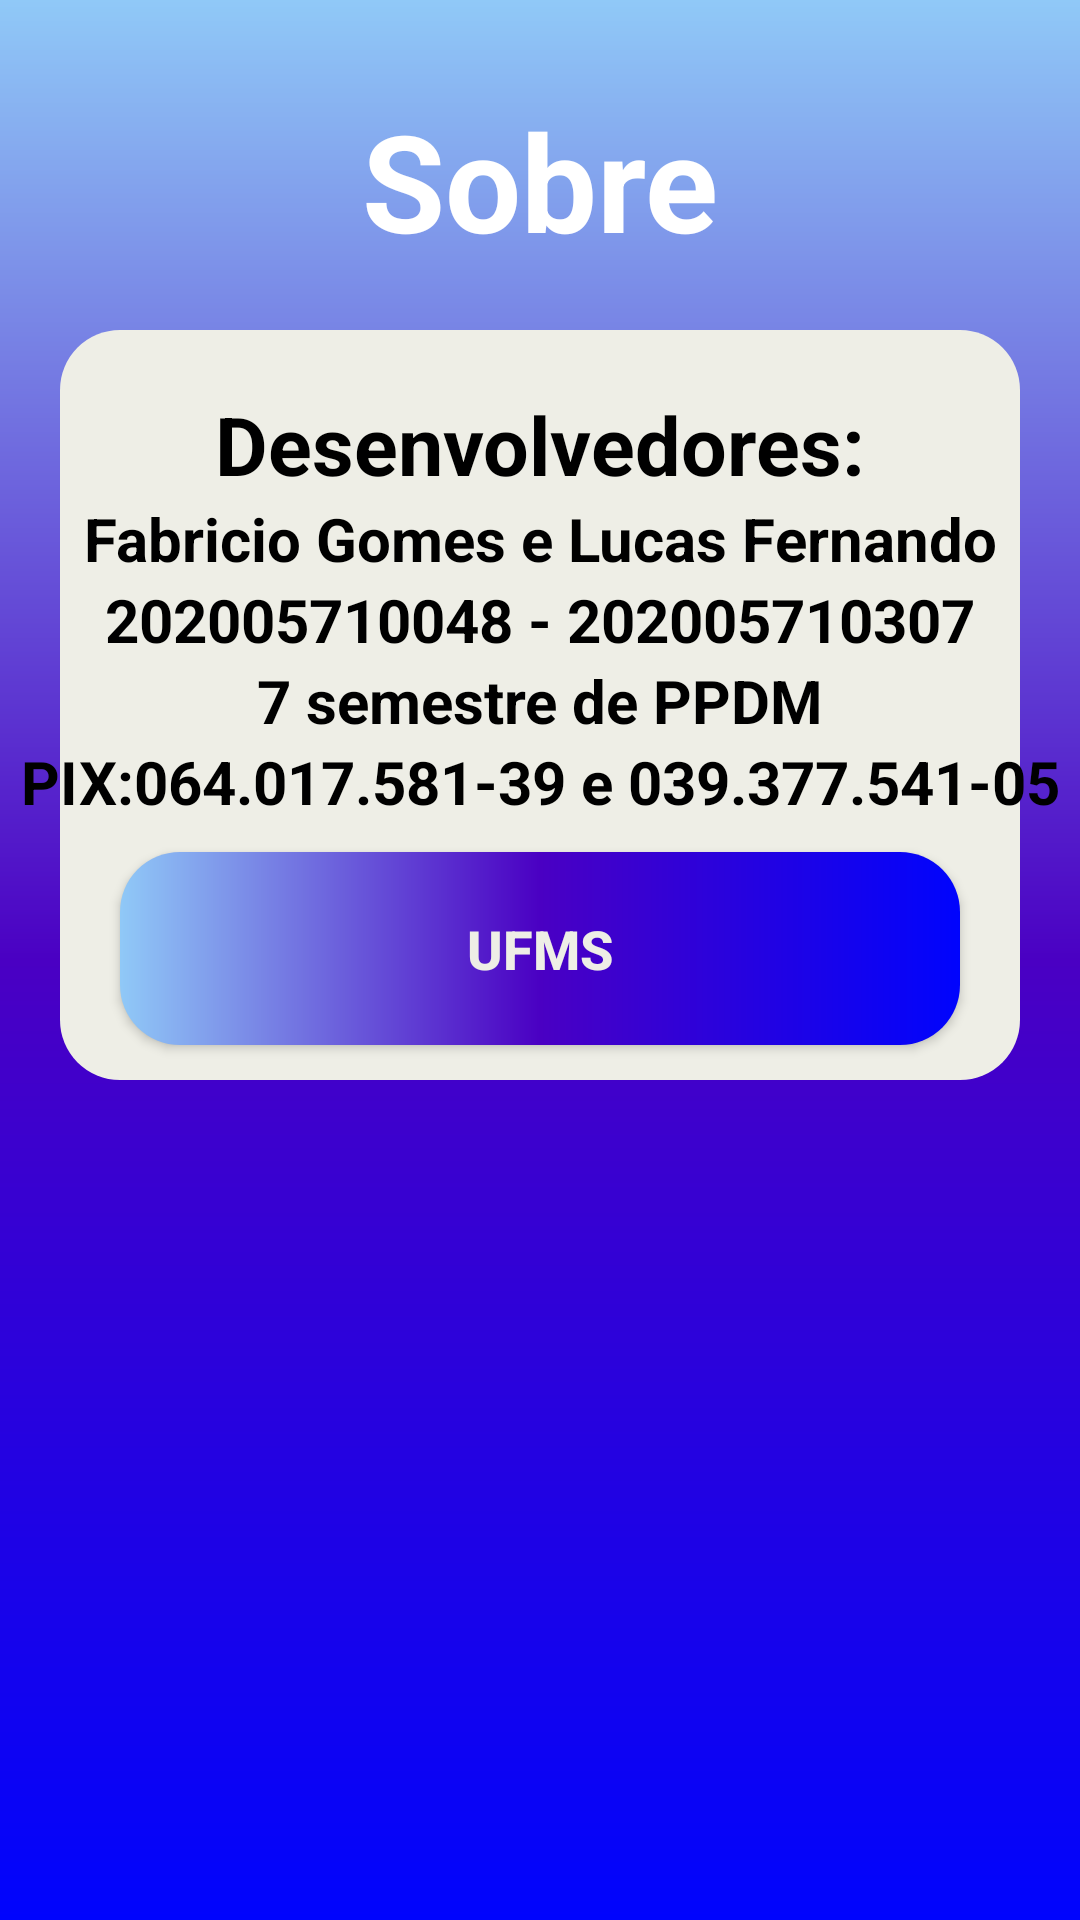

Here is an Android app screen rendered from its layout file. Give the layout XML and the strings, colors and styles it references.
<!-- AndroidManifest.xml: application theme Theme.Atividade -->
<!-- res/layout/activity_sobre.xml -->
<?xml version="1.0" encoding="utf-8"?>
<androidx.constraintlayout.widget.ConstraintLayout xmlns:android="http://schemas.android.com/apk/res/android"
    xmlns:app="http://schemas.android.com/apk/res-auto"
    xmlns:tools="http://schemas.android.com/tools"
    android:layout_width="match_parent"
    android:layout_height="match_parent"
    android:background="@drawable/backgroud"
    tools:context=".Sobre">

    <TextView
        android:id="@+id/txt_sobre"
        style="@style/titulo_cadastro"
        android:text="@string/txt_sobre"
        app:layout_constraintEnd_toEndOf="parent"
        app:layout_constraintStart_toStartOf="parent"
        app:layout_constraintTop_toTopOf="parent" />

    <View
        android:id="@+id/container_sobre"
        style="@style/containerCampo"
        app:layout_constraintEnd_toEndOf="parent"
        app:layout_constraintStart_toStartOf="parent"
        app:layout_constraintTop_toBottomOf="@id/txt_sobre" />

    <TextView
        android:id="@+id/sobre"
        android:layout_width="wrap_content"
        android:layout_height="0dp"
        android:layout_marginTop="20dp"
        android:layout_marginBottom="30dp"
        android:text="Desenvolvedores:"
        android:textColor="@color/black"
        android:textSize="27sp"
        android:textStyle="bold"
        app:layout_constraintEnd_toEndOf="@id/container_sobre"
        app:layout_constraintStart_toStartOf="@id/container_sobre"
        app:layout_constraintTop_toTopOf="@id/container_sobre" />

    <TextView
        android:id="@+id/info_sobre"
        style="@style/txt_sobre"
        android:text="@string/alunos"
        app:layout_constraintEnd_toEndOf="@id/container_sobre"
        app:layout_constraintStart_toStartOf="@id/container_sobre"
        app:layout_constraintTop_toBottomOf="@id/sobre" />

    <TextView
        android:id="@+id/info_rga"
        style="@style/txt_sobre"
        android:text="@string/rga"
        app:layout_constraintEnd_toEndOf="@id/container_sobre"
        app:layout_constraintStart_toStartOf="@id/container_sobre"
        app:layout_constraintTop_toBottomOf="@id/info_sobre" />

    <TextView
        android:id="@+id/info_materia"
        style="@style/txt_sobre"
        android:text="@string/diciplina"
        app:layout_constraintEnd_toEndOf="@id/container_sobre"
        app:layout_constraintStart_toStartOf="@id/container_sobre"
        app:layout_constraintTop_toBottomOf="@id/info_rga" />

    <TextView
        android:id="@+id/pix"
        style="@style/txt_sobre"
        android:text="@string/pix"
        app:layout_constraintEnd_toEndOf="@id/container_sobre"
        app:layout_constraintStart_toStartOf="@id/container_sobre"
        app:layout_constraintTop_toBottomOf="@id/info_materia" />

    <androidx.appcompat.widget.AppCompatButton
        android:id="@+id/redi_ufms"
        style="@style/botao"
        android:drawableLeft="@drawable/ic_ufms"
        android:text="@string/redirecionar"
        app:layout_constraintEnd_toEndOf="@id/container_sobre"
        app:layout_constraintStart_toStartOf="@id/container_sobre"
        app:layout_constraintTop_toBottomOf="@id/pix" />
</androidx.constraintlayout.widget.ConstraintLayout>
<!-- resources referenced by this layout -->
<resources>
  <color name="black">#FF000000</color>
  <!-- drawable backgroud (drawable) -->
  <?xml version="1.0" encoding="utf-8"?>
  <shape xmlns:android="http://schemas.android.com/apk/res/android">
      <gradient
          android:startColor="@color/azul"
          android:centerColor="@color/roxo"
          android:endColor="@color/azul_fraco"
          android:angle="90"
          />
  </shape>
  <string name="alunos">Fabricio Gomes e Lucas Fernando</string>
  <string name="diciplina">7 semestre de PPDM</string>
  <string name="pix">PIX:064.017.581-39 e 039.377.541-05</string>
  <string name="redirecionar">UFMS</string>
  <string name="rga">202005710048 - 202005710307</string>
  <string name="txt_sobre">Sobre</string>
  <style name="botao">
          <item name="android:layout_width">match_parent</item>
          <item name="android:layout_height">wrap_content</item>
          <item name="android:layout_marginRight">40dp</item>
          <item name="android:layout_marginLeft">40dp</item>
          <item name="android:layout_marginTop">10dp</item>
          <item name="android:padding">20dp</item>
          <item name="android:textColor">@color/branco_menos</item>
          <item name="android:textSize">18sp</item>
          <item name="android:textStyle">bold</item>
          <item name="textAllCaps">false</item>
          <item name="android:background">@drawable/botao</item>
      </style>
  <style name="containerCampo">
          <item name="android:layout_width">match_parent</item>
          <item name="android:layout_height">250dp</item>
          <item name="android:background">@drawable/container_componentes</item>
          <item name="android:layout_margin">20dp</item>
      </style>
  <style name="titulo_cadastro">
      <item name="android:layout_width">wrap_content</item>
      <item name="android:layout_height">wrap_content</item>
      <item name="android:textSize">45sp</item>
      <item name="android:textStyle">bold</item>
      <item name="android:textColor">@color/white</item>
      <item name="android:layout_margin">30dp</item>
      </style>
  <style name="txt_sobre">
          <item name="android:layout_width">wrap_content</item>
          <item name="android:layout_height">0dp</item>
          <item name="android:textSize">20sp</item>
          <item name="android:textStyle">bold</item>
          <item name="android:textColor">@color/black</item>
      </style>
  <style name="Theme.Atividade" parent="Theme.MaterialComponents.DayNight.DarkActionBar">
          
          <item name="colorPrimary">@color/purple_500</item>
          <item name="colorPrimaryVariant">@color/black</item>
          <item name="colorOnPrimary">@color/white</item>
          
          <item name="colorSecondary">@color/teal_200</item>
          <item name="colorSecondaryVariant">@color/teal_700</item>
          <item name="colorOnSecondary">@color/black</item>
          
          <item name="android:statusBarColor">?attr/colorPrimaryVariant</item>
          
      </style>
  <color name="azul">#0004fd</color>
  <color name="roxo">#4a00c3</color>
  <color name="azul_fraco">#90c9f7</color>
  <color name="branco_menos">#eeeee6</color>
  <!-- drawable botao (drawable) -->
  <?xml version="1.0" encoding="utf-8"?>
  <shape xmlns:android="http://schemas.android.com/apk/res/android">
  
      <corners android:radius="20dp"/>
      <gradient
          android:startColor="@color/azul"
          android:centerColor="@color/roxo"
          android:endColor="@color/azul_fraco"
          android:angle="180"
          />
  
  </shape>
  <!-- drawable container_componentes (drawable) -->
  <?xml version="1.0" encoding="utf-8"?>
  <shape xmlns:android="http://schemas.android.com/apk/res/android">
  
      <solid android:color="@color/branco_menos"/>
      <corners android:radius="20dp"/>
  
  </shape>
  <color name="white">#FFFFFFFF</color>
  <color name="purple_500">#FF6200EE</color>
  <color name="teal_200">#FF03DAC5</color>
  <color name="teal_700">#FF018786</color>
</resources>
